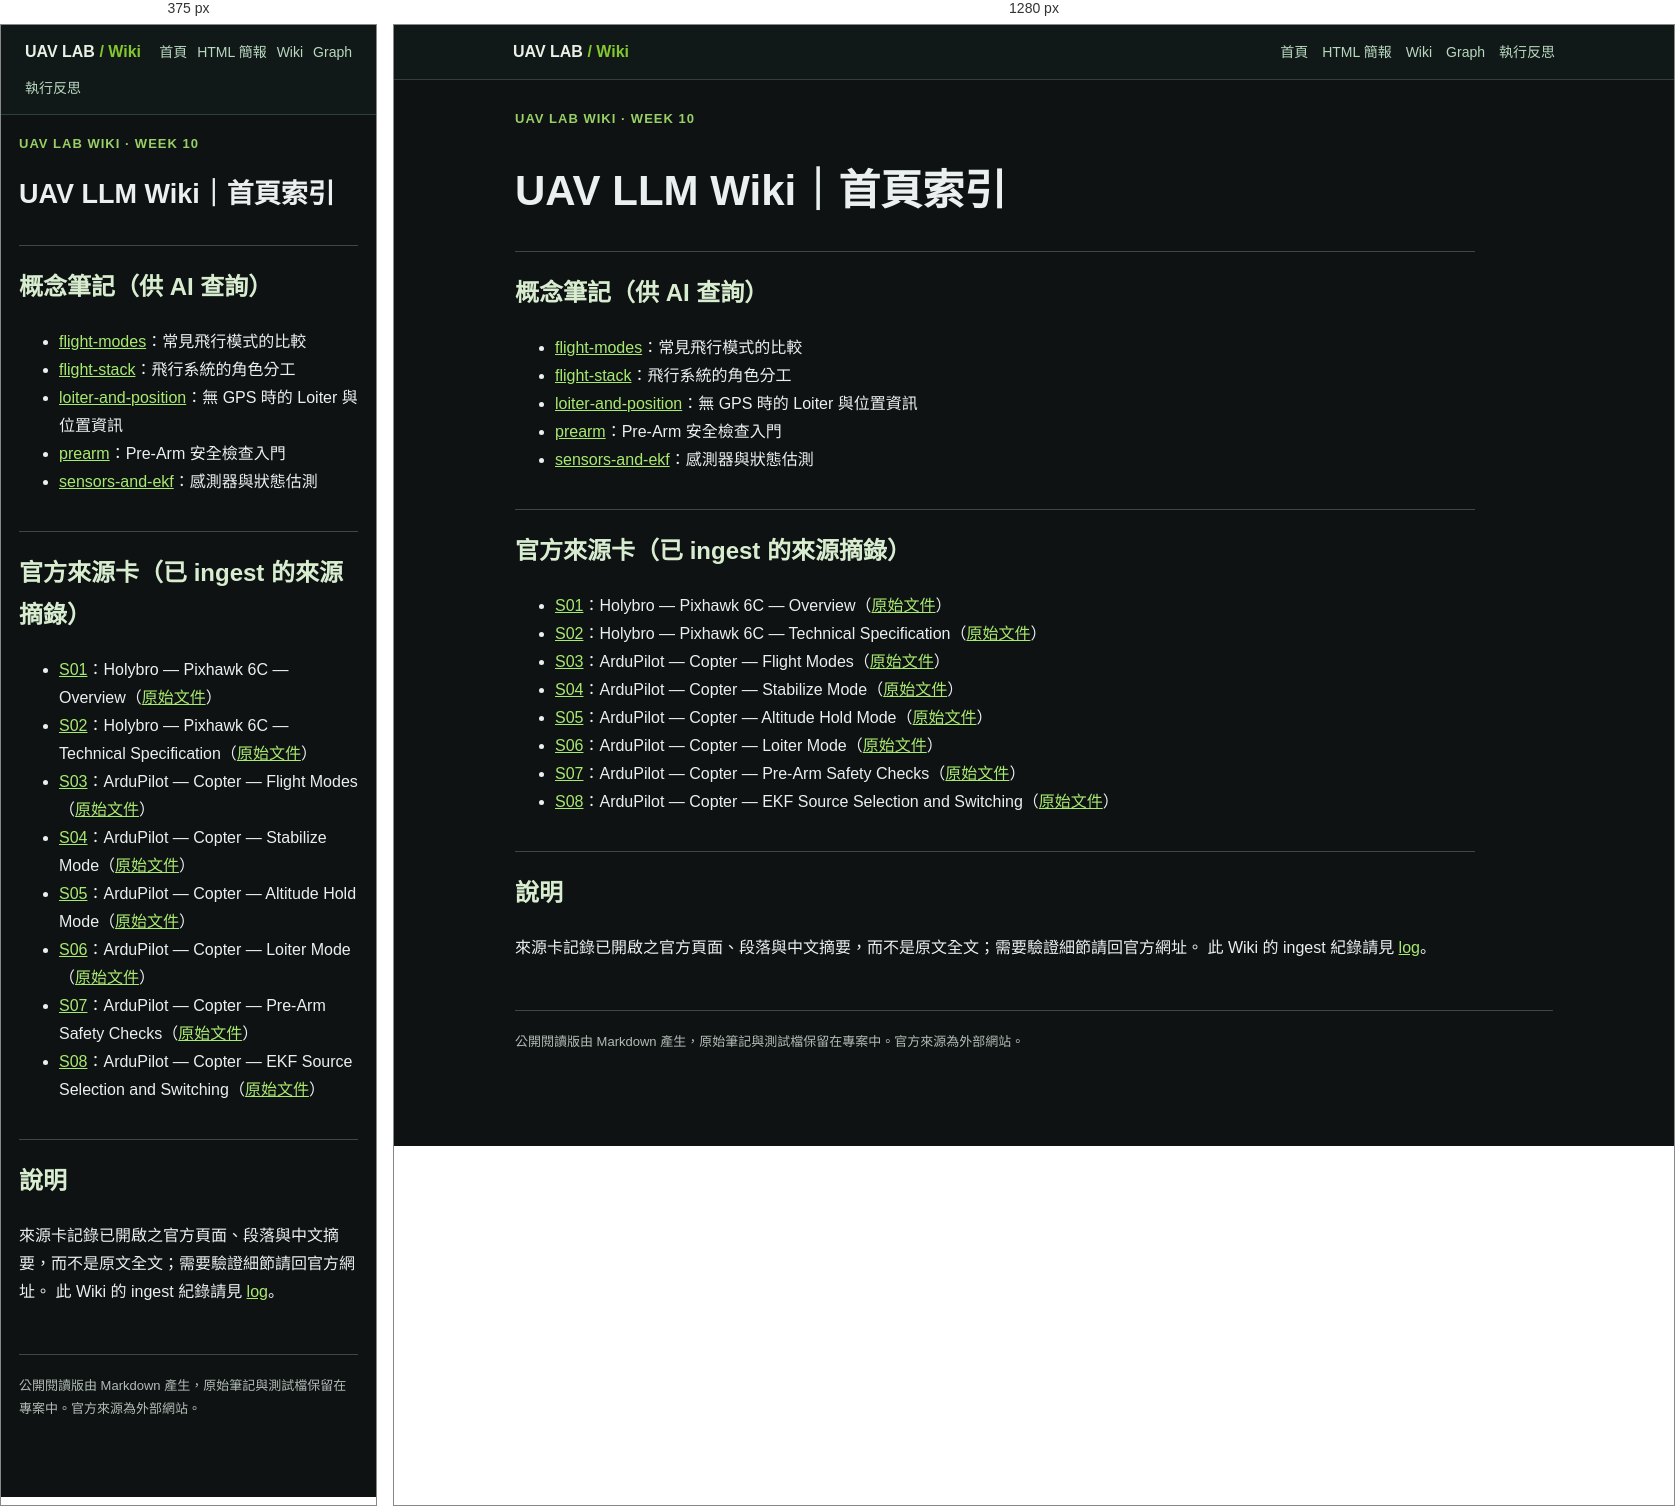
Rendered at 375 px and 1280 px, left to right.

<!-- file: index.html -->
<!doctype html><html lang="zh-Hant"><head><meta charset="utf-8"><meta name="viewport" content="width=device-width,initial-scale=1"><meta name="color-scheme" content="dark"><title>index｜UAV LLM Wiki</title><link rel="stylesheet" href="../site.css"></head><body><header class="top"><nav class="top-inner"><a class="brand-home" href="../index.html" aria-label="UAV LAB Wiki，返回網站首頁" title="返回網站首頁"><strong>UAV LAB <span style="color:#83c72e">/ Wiki</span></strong></a><a href="../index.html">首頁</a><a href="../slides/deck.html?v=20261122-home-v4">HTML 簡報</a><a href="index.html">Wiki</a><a href="../workflow-view.html">Graph</a><a href="../verification-view.html">執行反思</a></nav></header><main class="wrap"><div class="eyebrow">UAV LAB WIKI · WEEK 10</div><article class="md"><h1>UAV LLM Wiki｜首頁索引</h1>
<h2>概念筆記（供 AI 查詢）</h2>
<ul>
<li><a href="../wiki-view/concepts/flight-modes.html">flight-modes</a>：常見飛行模式的比較</li>
<li><a href="../wiki-view/concepts/flight-stack.html">flight-stack</a>：飛行系統的角色分工</li>
<li><a href="../wiki-view/concepts/loiter-and-position.html">loiter-and-position</a>：無 GPS 時的 Loiter 與位置資訊</li>
<li><a href="../wiki-view/concepts/prearm.html">prearm</a>：Pre-Arm 安全檢查入門</li>
<li><a href="../wiki-view/concepts/sensors-and-ekf.html">sensors-and-ekf</a>：感測器與狀態估測</li>
</ul>
<h2>官方來源卡（已 ingest 的來源摘錄）</h2>
<ul>
<li><a href="../wiki-view/sources/S01.html">S01</a>：Holybro — Pixhawk 6C — Overview（<a href="https://docs.holybro.com/autopilot/pixhawk-6c/overview">原始文件</a>）</li>
<li><a href="../wiki-view/sources/S02.html">S02</a>：Holybro — Pixhawk 6C — Technical Specification（<a href="https://docs.holybro.com/autopilot/pixhawk-6c/technical-specification">原始文件</a>）</li>
<li><a href="../wiki-view/sources/S03.html">S03</a>：ArduPilot — Copter — Flight Modes（<a href="https://ardupilot.org/copter/docs/flight-modes.html">原始文件</a>）</li>
<li><a href="../wiki-view/sources/S04.html">S04</a>：ArduPilot — Copter — Stabilize Mode（<a href="https://ardupilot.org/copter/docs/stabilize-mode.html">原始文件</a>）</li>
<li><a href="../wiki-view/sources/S05.html">S05</a>：ArduPilot — Copter — Altitude Hold Mode（<a href="https://ardupilot.org/copter/docs/altholdmode.html">原始文件</a>）</li>
<li><a href="../wiki-view/sources/S06.html">S06</a>：ArduPilot — Copter — Loiter Mode（<a href="https://ardupilot.org/copter/docs/loiter-mode.html">原始文件</a>）</li>
<li><a href="../wiki-view/sources/S07.html">S07</a>：ArduPilot — Copter — Pre-Arm Safety Checks（<a href="https://ardupilot.org/copter/docs/common-prearm-safety-checks.html">原始文件</a>）</li>
<li><a href="../wiki-view/sources/S08.html">S08</a>：ArduPilot — Copter — EKF Source Selection and Switching（<a href="https://ardupilot.org/copter/docs/common-ekf-sources.html">原始文件</a>）</li>
</ul>
<h2>說明</h2>
<p>來源卡記錄已開啟之官方頁面、段落與中文摘要，而不是原文全文；需要驗證細節請回官方網址。
此 Wiki 的 ingest 紀錄請見 <a href="log.html">log</a>。</p>
</article><p class="small" style="margin-top:48px;border-top:1px solid #3c4840;padding-top:20px">公開閱讀版由 Markdown 產生，原始筆記與測試檔保留在專案中。官方來源為外部網站。</p></main></body></html>

/* @media block from site.css */
@media(max-width:620px){.wrap{padding:18px 18px 64px}.grid{grid-template-columns:1fr}.top-inner{gap:10px}.hero{padding-top:24px}}